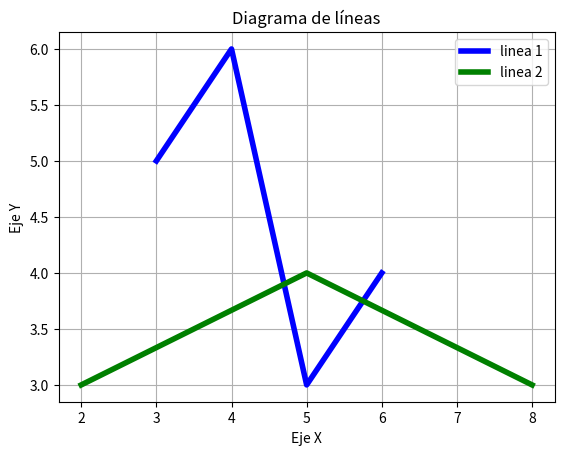

Source code (Python):
# Crear un gráfico lineal
import numpy as np
import matplotlib.pyplot as plt
# Definir datos
x1=[3, 4, 5, 6]
y1=[5, 6, 3, 4]
x2=[2, 5, 8]
y2=[3, 4, 3]

# Aplicar configurción de características del gráfico

plt.plot(x1, y1, label='linea 1', linewidth=4, color='blue')
plt.plot(x2, y2, label='linea 2', linewidth=4, color='green')

# Definiendo el título y nombres de los ejes
plt.title('Diagrama de líneas')
plt.ylabel('Eje Y')
plt.xlabel('Eje X')

# Mostrar leyenda, cuadrícula y figura(gráfica)
plt.legend()
plt.grid()
plt.show()